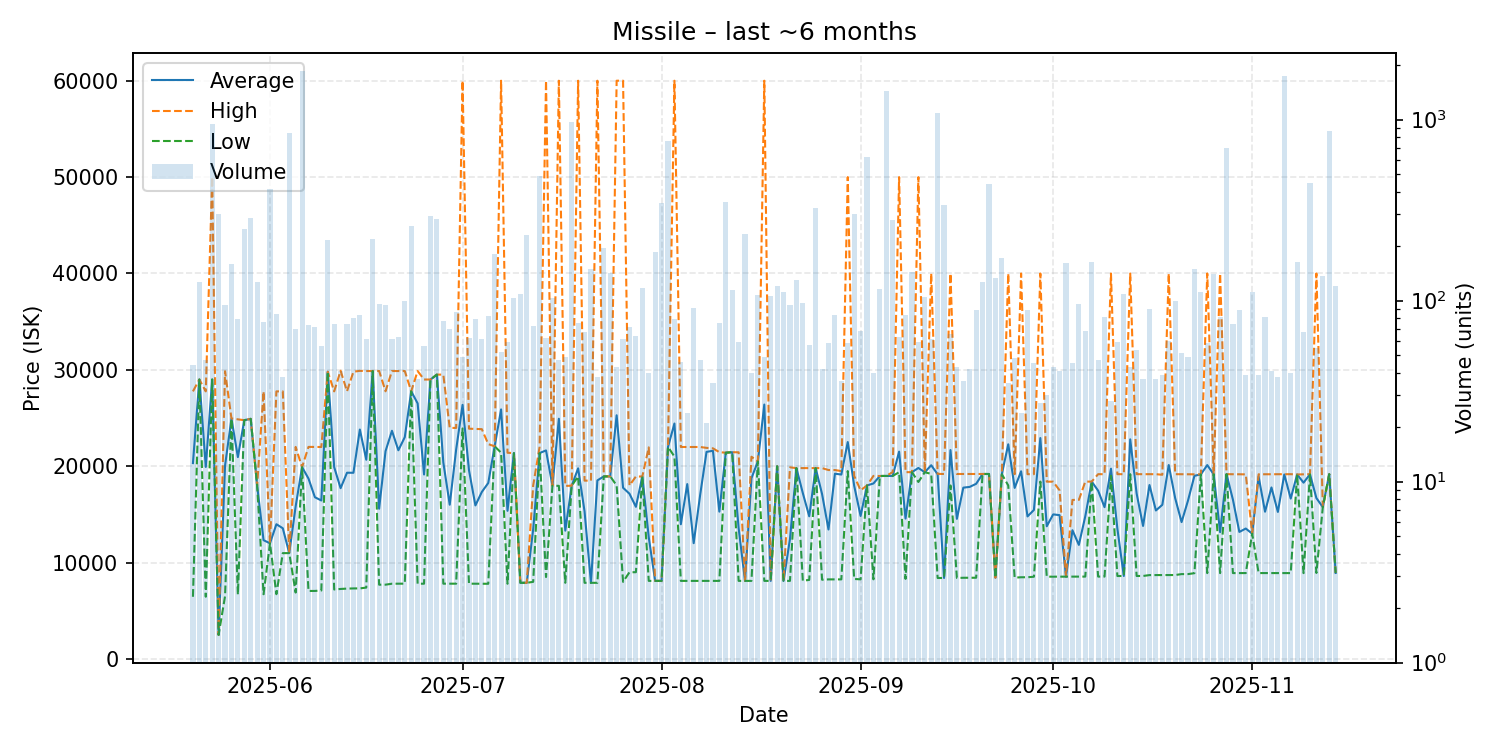

Source data for this figure (header and first rows):
date, average, highest, lowest, order_count, volume
2025-05-20, 20321, 27760, 6451, 29, 44
2025-05-21, 28990, 28990, 28990, 27, 127
2025-05-22, 19921, 27760, 6456, 26, 47
2025-05-23, 29000, 50000, 28990, 20, 947
2025-05-24, 2499, 2499, 2499, 28, 299
2025-05-25, 20052, 29850, 6508, 48, 94
2025-05-26, 24930, 24950, 24910, 51, 160
2025-05-27, 20944, 24860, 6695, 34, 79
2025-05-28, 24770, 24770, 24770, 42, 248
2025-05-29, 24910, 24910, 24910, 33, 284
2025-05-30, 17990, 17990, 17990, 42, 127
2025-05-31, 12323, 27760, 6714, 39, 76
2025-06-01, 12000, 12000, 12000, 41, 415
2025-06-02, 13978, 27760, 6720, 33, 84
2025-06-03, 13557, 27760, 10980, 21, 38
2025-06-04, 10980, 10980, 10980, 41, 843
2025-06-05, 15833, 22000, 6890, 27, 70
2025-06-06, 19900, 19900, 19900, 46, 1862
2025-06-07, 18715, 22000, 7055, 30, 73
2025-06-08, 16777, 21990, 7057, 40, 71
2025-06-09, 16442, 21990, 7103, 26, 56
2025-06-10, 29800, 29800, 29800, 36, 215
2025-06-11, 19903, 27760, 7207, 23, 74
2025-06-12, 17716, 29900, 7262, 26, 41
2025-06-13, 19320, 27770, 7300, 51, 74
2025-06-14, 19316, 29800, 7317, 44, 80
2025-06-15, 23804, 29890, 7322, 27, 83
2025-06-16, 20669, 29870, 7403, 40, 61
2025-06-17, 29870, 29870, 29870, 35, 219
2025-06-18, 15589, 29880, 7705, 62, 96
2025-06-19, 21559, 27770, 7707, 46, 95
2025-06-20, 23673, 29870, 7807, 24, 61
2025-06-21, 21650, 29870, 7812, 21, 63
2025-06-22, 23014, 29870, 7812, 33, 99
2025-06-23, 27770, 27770, 27770, 37, 258
2025-06-24, 26511, 29870, 7807, 18, 37
2025-06-25, 19136, 28990, 7807, 20, 56
2025-06-26, 28990, 28990, 28990, 27, 293
2025-06-27, 29500, 29500, 29500, 38, 281
2025-06-28, 20399, 29500, 7810, 52, 77
2025-06-29, 16002, 23970, 7811, 32, 70
2025-06-30, 21725, 23970, 7810, 25, 86
2025-07-01, 26359, 59990, 23910, 21, 49
2025-07-02, 19580, 23890, 7810, 26, 62
2025-07-03, 15929, 23860, 7810, 46, 79
2025-07-04, 17325, 23840, 7810, 33, 61
2025-07-05, 18257, 22290, 7800, 38, 82
2025-07-06, 22060, 22060, 22060, 46, 180
2025-07-07, 25888, 59990, 21400, 28, 52
2025-07-08, 15370, 21390, 7801, 28, 59
2025-07-09, 21360, 21360, 21360, 23, 103
2025-07-10, 7902, 7902, 7902, 18, 108
2025-07-11, 7900, 7900, 7900, 21, 230
2025-07-12, 13472, 18000, 8000, 29, 72
2025-07-13, 21360, 22000, 21350, 32, 487
2025-07-14, 21636, 59990, 8500, 27, 62
2025-07-15, 17970, 17970, 17970, 29, 103
2025-07-16, 24921, 59990, 17960, 25, 47
2025-07-17, 13313, 17960, 7900, 24, 49
2025-07-18, 17970, 17970, 17970, 27, 974
... 119 more rows
